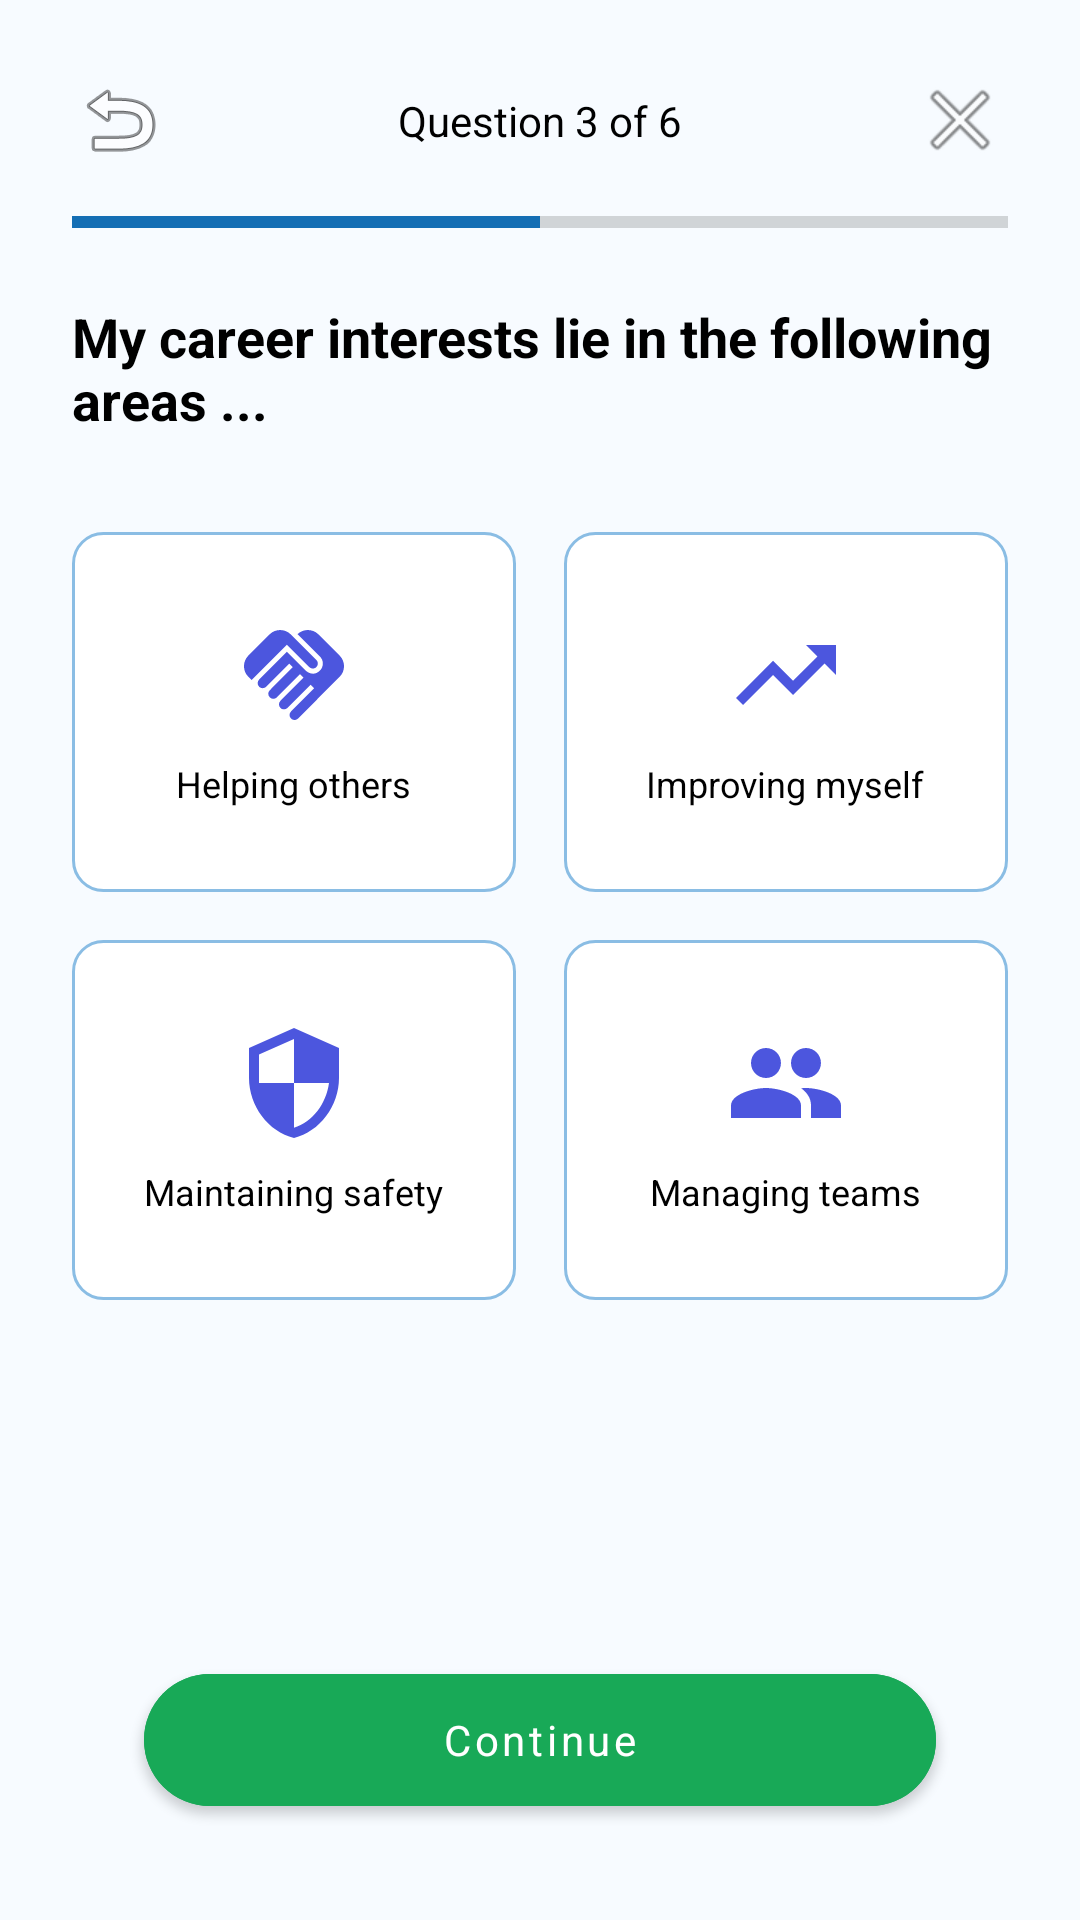

Produce the Android XML layout that renders to this screen, including the resource entries it uses.
<!-- AndroidManifest.xml: application theme Theme.LearnBridge -->
<!-- res/layout/fragment_survey_interests1.xml -->
<?xml version="1.0" encoding="utf-8"?>
<androidx.constraintlayout.widget.ConstraintLayout xmlns:android="http://schemas.android.com/apk/res/android"
    xmlns:app="http://schemas.android.com/apk/res-auto"
    android:layout_width="match_parent"
    android:layout_height="match_parent"
    android:background="@drawable/bg_main">

    <ImageButton
        android:id="@+id/btnBack"
        android:layout_width="48dp"
        android:layout_height="48dp"
        android:layout_marginStart="16dp"
        android:layout_marginTop="16dp"
        android:background="?attr/selectableItemBackgroundBorderless"
        android:src="@android:drawable/ic_menu_revert"
        app:layout_constraintStart_toStartOf="parent"
        app:layout_constraintTop_toTopOf="parent" />

    <TextView
        android:id="@+id/tvQuestionCount"
        android:layout_width="wrap_content"
        android:layout_height="wrap_content"
        android:text="Question 3 of 6"
        android:textColor="@color/black"
        android:textSize="14sp"
        app:layout_constraintBottom_toBottomOf="@+id/btnBack"
        app:layout_constraintEnd_toStartOf="@+id/btnClose"
        app:layout_constraintStart_toEndOf="@+id/btnBack"
        app:layout_constraintTop_toTopOf="@+id/btnBack" />

    <ImageButton
        android:id="@+id/btnClose"
        android:layout_width="48dp"
        android:layout_height="48dp"
        android:layout_marginTop="16dp"
        android:layout_marginEnd="16dp"
        android:background="?attr/selectableItemBackgroundBorderless"
        android:src="@android:drawable/ic_menu_close_clear_cancel"
        app:layout_constraintEnd_toEndOf="parent"
        app:layout_constraintTop_toTopOf="parent" />

    <ProgressBar
        android:id="@+id/progressBar"
        style="?android:attr/progressBarStyleHorizontal"
        android:layout_width="match_parent"
        android:layout_height="4dp"
        android:layout_marginHorizontal="24dp"
        android:layout_marginTop="8dp"
        android:progress="50"
        android:progressTint="@color/primary"
        app:layout_constraintTop_toBottomOf="@+id/btnBack" />

    <TextView
        android:id="@+id/tvQuestion"
        android:layout_width="match_parent"
        android:layout_height="wrap_content"
        android:layout_marginHorizontal="24dp"
        android:layout_marginTop="24dp"
        android:text="My career interests lie in the following areas ..."
        android:textColor="@color/black"
        android:textSize="18sp"
        android:textStyle="bold"
        app:layout_constraintTop_toBottomOf="@+id/progressBar" />

    <GridLayout
        android:id="@+id/glOptions"
        android:layout_width="match_parent"
        android:layout_height="wrap_content"
        android:layout_marginHorizontal="16dp"
        android:layout_marginTop="24dp"
        android:columnCount="2"
        app:layout_constraintTop_toBottomOf="@+id/tvQuestion">

        <LinearLayout
            android:id="@+id/optionHelping"
            android:layout_width="0dp"
            android:layout_height="120dp"
            android:layout_columnWeight="1"
            android:layout_margin="8dp"
            android:background="@drawable/bg_input_field"
            android:gravity="center"
            android:orientation="vertical"
            android:padding="8dp">

            <ImageView
                android:layout_width="40dp"
                android:layout_height="40dp"
                android:src="@drawable/baseline_handshake_24" />
            <TextView
                android:layout_width="wrap_content"
                android:layout_height="wrap_content"
                android:layout_marginTop="8dp"
                android:text="Helping others"
                android:textAlignment="center"
                android:textColor="@color/black"
                android:textSize="12sp" />
        </LinearLayout>

        <LinearLayout
            android:id="@+id/optionImproving"
            android:layout_width="0dp"
            android:layout_height="120dp"
            android:layout_columnWeight="1"
            android:layout_margin="8dp"
            android:background="@drawable/bg_input_field"
            android:gravity="center"
            android:orientation="vertical"
            android:padding="8dp">

            <ImageView
                android:layout_width="40dp"
                android:layout_height="40dp"
                android:src="@drawable/baseline_trending_up_24" />
            <TextView
                android:layout_width="wrap_content"
                android:layout_height="wrap_content"
                android:layout_marginTop="8dp"
                android:text="Improving myself"
                android:textAlignment="center"
                android:textColor="@color/black"
                android:textSize="12sp" />
        </LinearLayout>

        <LinearLayout
            android:id="@+id/optionSafety"
            android:layout_width="0dp"
            android:layout_height="120dp"
            android:layout_columnWeight="1"
            android:layout_margin="8dp"
            android:background="@drawable/bg_input_field"
            android:gravity="center"
            android:orientation="vertical"
            android:padding="8dp">

            <ImageView
                android:layout_width="40dp"
                android:layout_height="40dp"
                android:src="@drawable/baseline_security_24" />
            <TextView
                android:layout_width="wrap_content"
                android:layout_height="wrap_content"
                android:layout_marginTop="8dp"
                android:text="Maintaining safety"
                android:textAlignment="center"
                android:textColor="@color/black"
                android:textSize="12sp" />
        </LinearLayout>

        <LinearLayout
            android:id="@+id/optionManaging"
            android:layout_width="0dp"
            android:layout_height="120dp"
            android:layout_columnWeight="1"
            android:layout_margin="8dp"
            android:background="@drawable/bg_input_field"
            android:gravity="center"
            android:orientation="vertical"
            android:padding="8dp">

            <ImageView
                android:layout_width="40dp"
                android:layout_height="40dp"
                android:src="@drawable/baseline_people_24" />
            <TextView
                android:layout_width="wrap_content"
                android:layout_height="wrap_content"
                android:layout_marginTop="8dp"
                android:text="Managing teams"
                android:textAlignment="center"
                android:textColor="@color/black"
                android:textSize="12sp" />
        </LinearLayout>

    </GridLayout>

    <com.google.android.material.button.MaterialButton
        android:id="@+id/btnContinue"
        android:layout_width="match_parent"
        android:layout_height="56dp"
        android:layout_marginHorizontal="48dp"
        android:layout_marginBottom="32dp"
        android:text="Continue"
        android:textAllCaps="false"
        android:backgroundTint="@color/accent"
        android:textColor="@color/white"
        app:cornerRadius="28dp"
        app:layout_constraintBottom_toBottomOf="parent" />

</androidx.constraintlayout.widget.ConstraintLayout>
<!-- resources referenced by this layout -->
<resources>
  <color name="accent">#18A957</color>
  <color name="black">#FF000000</color>
  <color name="primary">#146EB4</color>
  <color name="white">#FFFFFFFF</color>
  <!-- drawable baseline_people_24 (drawable) -->
  <vector xmlns:android="http://schemas.android.com/apk/res/android" android:height="24dp" android:tint="#4C56DE" android:viewportHeight="24" android:viewportWidth="24" android:width="24dp">
        
      <path android:fillColor="@android:color/white" android:pathData="M16,11c1.66,0 2.99,-1.34 2.99,-3S17.66,5 16,5c-1.66,0 -3,1.34 -3,3s1.34,3 3,3zM8,11c1.66,0 2.99,-1.34 2.99,-3S9.66,5 8,5C6.34,5 5,6.34 5,8s1.34,3 3,3zM8,13c-2.33,0 -7,1.17 -7,3.5L1,19h14v-2.5c0,-2.33 -4.67,-3.5 -7,-3.5zM16,13c-0.29,0 -0.62,0.02 -0.97,0.05 1.16,0.84 1.97,1.97 1.97,3.45L17,19h6v-2.5c0,-2.33 -4.67,-3.5 -7,-3.5z"/>
      
  </vector>
  <!-- drawable baseline_security_24 (drawable) -->
  <vector xmlns:android="http://schemas.android.com/apk/res/android" android:height="24dp" android:tint="#4C56DE" android:viewportHeight="24" android:viewportWidth="24" android:width="24dp">
        
      <path android:fillColor="@android:color/white" android:pathData="M12,1L3,5v6c0,5.55 3.84,10.74 9,12 5.16,-1.26 9,-6.45 9,-12L21,5l-9,-4zM12,11.99h7c-0.53,4.12 -3.28,7.79 -7,8.94L12,12L5,12L5,6.3l7,-3.11v8.8z"/>
      
  </vector>
  <!-- drawable baseline_trending_up_24 (drawable) -->
  <vector xmlns:android="http://schemas.android.com/apk/res/android" android:autoMirrored="true" android:height="24dp" android:tint="#4C56DE" android:viewportHeight="24" android:viewportWidth="24" android:width="24dp">
        
      <path android:fillColor="@android:color/white" android:pathData="M16,6l2.29,2.29 -4.88,4.88 -4,-4L2,16.59 3.41,18l6,-6 4,4 6.3,-6.29L22,12V6z"/>
      
  </vector>
  <!-- drawable bg_input_field (drawable) -->
  <?xml version="1.0" encoding="utf-8"?>
  <shape xmlns:android="http://schemas.android.com/apk/res/android">
      <solid android:color="@color/surface_card" />
      <stroke android:width="1dp" android:color="@color/border_strong" />
      <corners android:radius="10dp" />
  </shape>
  <!-- drawable bg_main (drawable) -->
  <?xml version="1.0" encoding="utf-8"?>
  <shape xmlns:android="http://schemas.android.com/apk/res/android">
      <solid android:color="@color/bg_white" />
  </shape>
  <color name="surface_card">#FFFFFFFF</color>
  <color name="border_strong">#8ABDE4</color>
  <color name="bg_white">#F7FBFF</color>
  <color name="primary_dark">#0B4F86</color>
  <style name="LearnBridgeTextView" parent="@android:style/Widget.TextView">
          <item name="android:fontFamily">sans-serif</item>
          <item name="android:includeFontPadding">true</item>
      </style>
  <style name="LearnBridgeEditText" parent="@android:style/Widget.EditText">
          <item name="android:fontFamily">sans-serif</item>
          <item name="android:textColor">@color/black</item>
          <item name="android:textColorHint">@color/text_secondary</item>
      </style>
  <style name="LearnBridgeButton" parent="Widget.MaterialComponents.Button">
          <item name="android:fontFamily">sans-serif</item>
          <item name="android:textAllCaps">false</item>
          <item name="cornerRadius">12dp</item>
      </style>
  <color name="text_secondary">#757575</color>
</resources>
